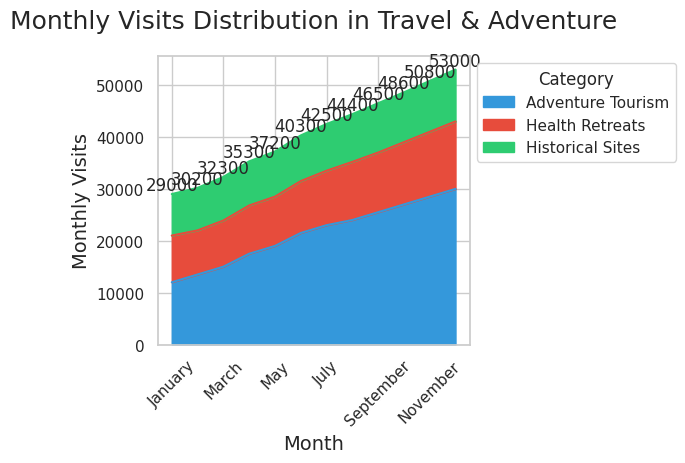

The script that saved this image:

import seaborn as sns
import pandas as pd
import matplotlib.pyplot as plt
import numpy as np

# Data
data = {
    'Month': ['January', 'February', 'March', 'April', 'May', 'June', 'July', 'August', 
              'September', 'October', 'November', 'December'],
    'Adventure Tourism': [12000, 13500, 15000, 17500, 19000, 21500, 23000, 24000, 25500, 27000, 28500, 30000],
    'Health Retreats': [9000, 8500, 8900, 9300, 9500, 10000, 10500, 11200, 11500, 12000, 12500, 13000],
    'Historical Sites': [8000, 8200, 8400, 8500, 8700, 8800, 9000, 9200, 9500, 9600, 9800, 10000]
}

# Create a DataFrame
df = pd.DataFrame(data)

# Wide to long format for stacking
df_long = pd.melt(df, id_vars='Month', var_name='Category', value_name='Visits')

# Transform the Month to categorical type so the order is kept in the plotting
df_long['Month'] = pd.Categorical(df_long['Month'], 
                                  categories=['January', 'February', 'March', 'April', 'May', 'June', 
                                              'July', 'August', 'September', 'October', 'November', 'December'],
                                  ordered=True)

# Set the figure size
plt.figure(figsize=(16, 12))

# Stacked area plot
sns.set_theme(style="whitegrid")
pal = ['#3498db', '#e74c3c', '#2ecc71']

# Plot stack area chart
ax = df.set_index('Month').plot(kind='area', stacked=True, color=pal)

# Annotate the chart with total visits per month
df['Total'] = df['Adventure Tourism'] + df['Health Retreats'] + df['Historical Sites']
for idx, total in enumerate(df['Total']):
    ax.text(idx, total, str(total), va='bottom', ha='center')

# Customize title and labels
ax.set_title('Monthly Visits Distribution in Travel & Adventure', fontsize=18, pad=20)
ax.set_ylabel('Monthly Visits', fontsize=14)
ax.set_xlabel('Month', fontsize=14)

# Rotate x-axis labels for better readability
plt.xticks(rotation=45)

# Show the legend
ax.legend(title='Category', loc='upper left', bbox_to_anchor=(1, 1))

# Show the plot
plt.tight_layout()
plt.show()
